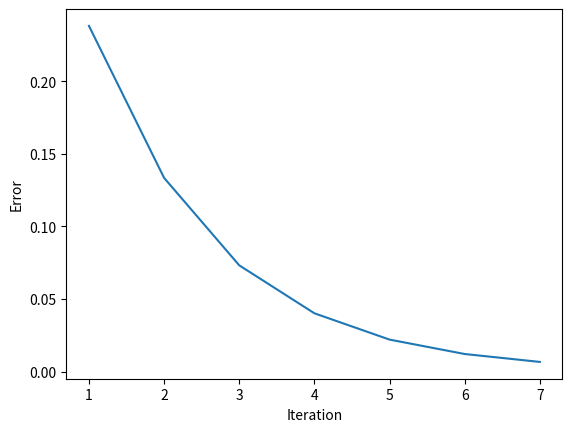

This chart was generated by the following Python code:
import math
import random
import matplotlib.pyplot as plt
from typing import List

min_error = 0.01
training_speed = 0.009


def func(x: float, a: int, b: int, d: float) -> float:
    return a * math.sin(b * x) + d


def my_output(
    weights: List[float],
    t: float,
    inputs_number: int,
    training_output: List[float],
    shift: int,
) -> float:
    output = 0
    for i in range(inputs_number):  # Столько значений будет подаваться на вход
        output += weights[i] * training_output[i + shift]  # Сдвиг для прогнозирования
    return output - t


def training(inputs_number: int, training_number: int, training_output: List[float]):
    weights = [random.uniform(-1, 1) for _ in range(inputs_number)]
    t = random.uniform(0.1, 1)
    data_for_drawing = ([], [])
    error = 1
    iter = 0
    while error > min_error:
        error = 0
        iter += 1
        for i in range(training_number - inputs_number):
            output_ = my_output(weights, t, inputs_number, training_output, i)
            # Изменение весовых коэффициентов
            for j in range(inputs_number):
                ideal_output = training_output[i + inputs_number]
                weights[j] -= (
                    training_speed * (output_ - ideal_output) * training_output[i + j]
                )
            # Изменяем порог нейронной сети
            t += training_speed * (output_ - ideal_output)
            # Изменяем среднеквадратичную ошибку
            error += (output_ - ideal_output) ** 2
            error /= 2
        data_for_drawing[0].append(iter)
        data_for_drawing[1].append(error)
    return weights, t, data_for_drawing, iter


def main():
    a = 4
    b = 7
    d = 0.2
    inputs_number = 4
    training_number = 34
    testing_number = 19
    step = 0.1
    training_output = [
        func(i * step, a, b, d) for i in range(training_number + inputs_number)
    ]
    testing_output = [
        func(i * step, a, b, d)
        for i in range(training_number, training_number + testing_number)
    ]

    training_weight, training_t, data_for_drawing, epochs = training(
        inputs_number, training_number, training_output
    )

    plt.plot(*data_for_drawing)
    plt.ylabel("Error")
    plt.xlabel("Iteration")
    plt.show()

    print("Результаты обучения:")
    print(f"Веса: {training_weight}, Предел: {training_t}")
    print(
        "{:<25}{:<27}{}".format("Эталонное значение", "Текущее значение", "Погрешность")
    )

    for i in range(training_number - inputs_number):
        output_ = my_output(
            training_weight, training_t, inputs_number, training_output, i
        )
        print(
            f"{training_output[i + inputs_number]:<25} {output_:<25} {(training_output[i + inputs_number] - output_)}"
        )
    print(f'Number of epochs: {epochs}')

    print("\n\nРезультаты тестирования:")
    for i in range(testing_number - inputs_number):
        output_ = my_output(
            training_weight, training_t, inputs_number, testing_output, i
        )
        print(
            f"{testing_output[i + inputs_number]:<25} {output_:<25} {(testing_output[i + inputs_number] - output_)}"
        )


if __name__ == "__main__":
    main()
